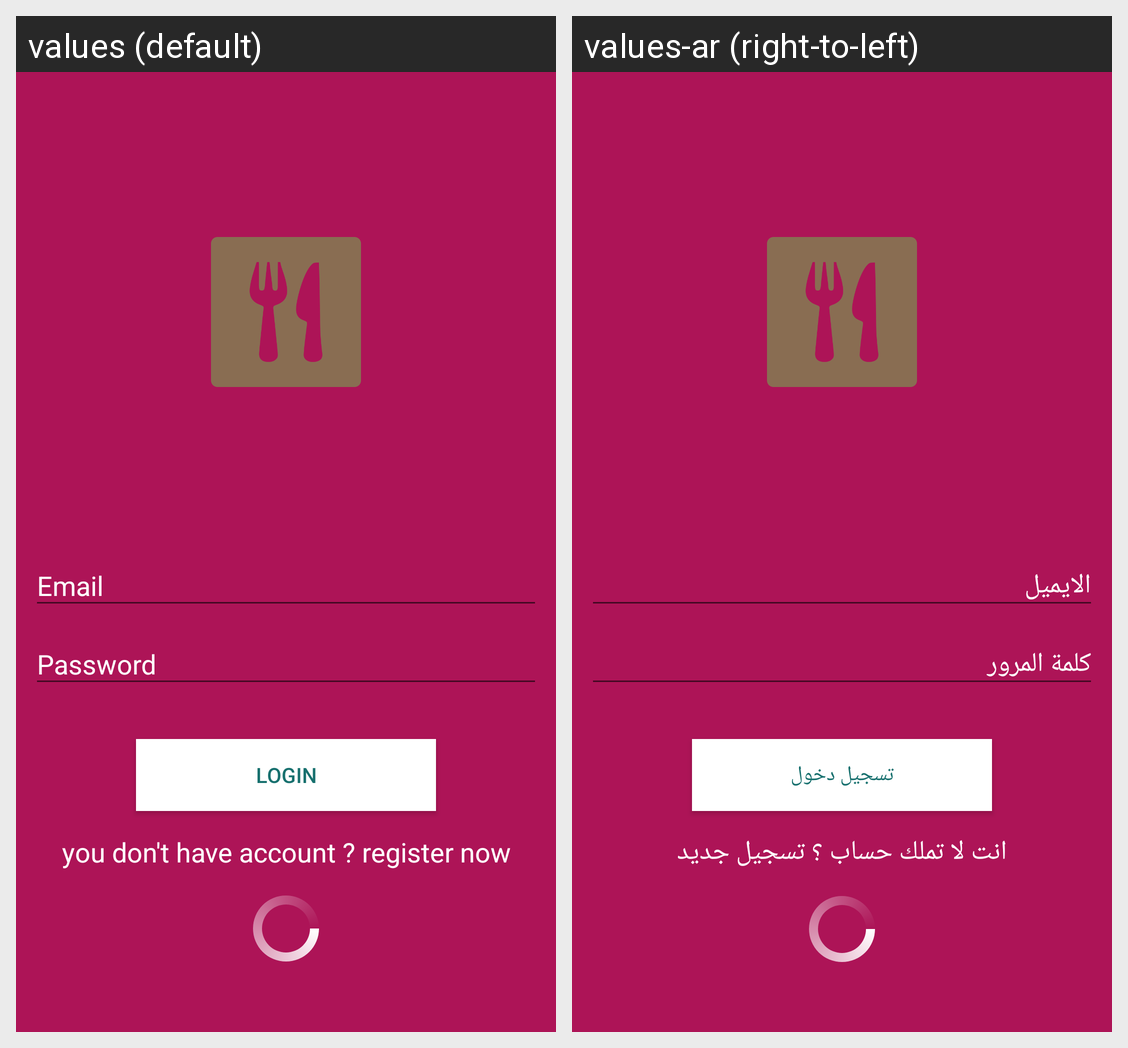

The Android screen above is rendered under two locales of the same app. Produce the string resources it draws, with the default and per-locale values.
Android screen res/layout/activity_login.xml rendered under 2 locales, left to right: values (default), values-ar (right-to-left). Device: Nexus 5 (rendered at 1080×1920; each locale shown at half size, 540×960, under a caption strip naming it); theme AppTheme.
Strings drawn on this screen, with the default value and each locale's value (text and hints the layout hard-codes, and strings that could not be matched under every locale, appear in the picture but are not listed):

email
  values: Email
  values-ar: الايميل

password
  values: Password
  values-ar: كلمة المرور

login
  values: Login
  values-ar: تسجيل دخول

you_don_t_have_account_n_register
  values: you don't have account ? register now
  values-ar: انت لا تملك حساب ؟ تسجيل جديد
